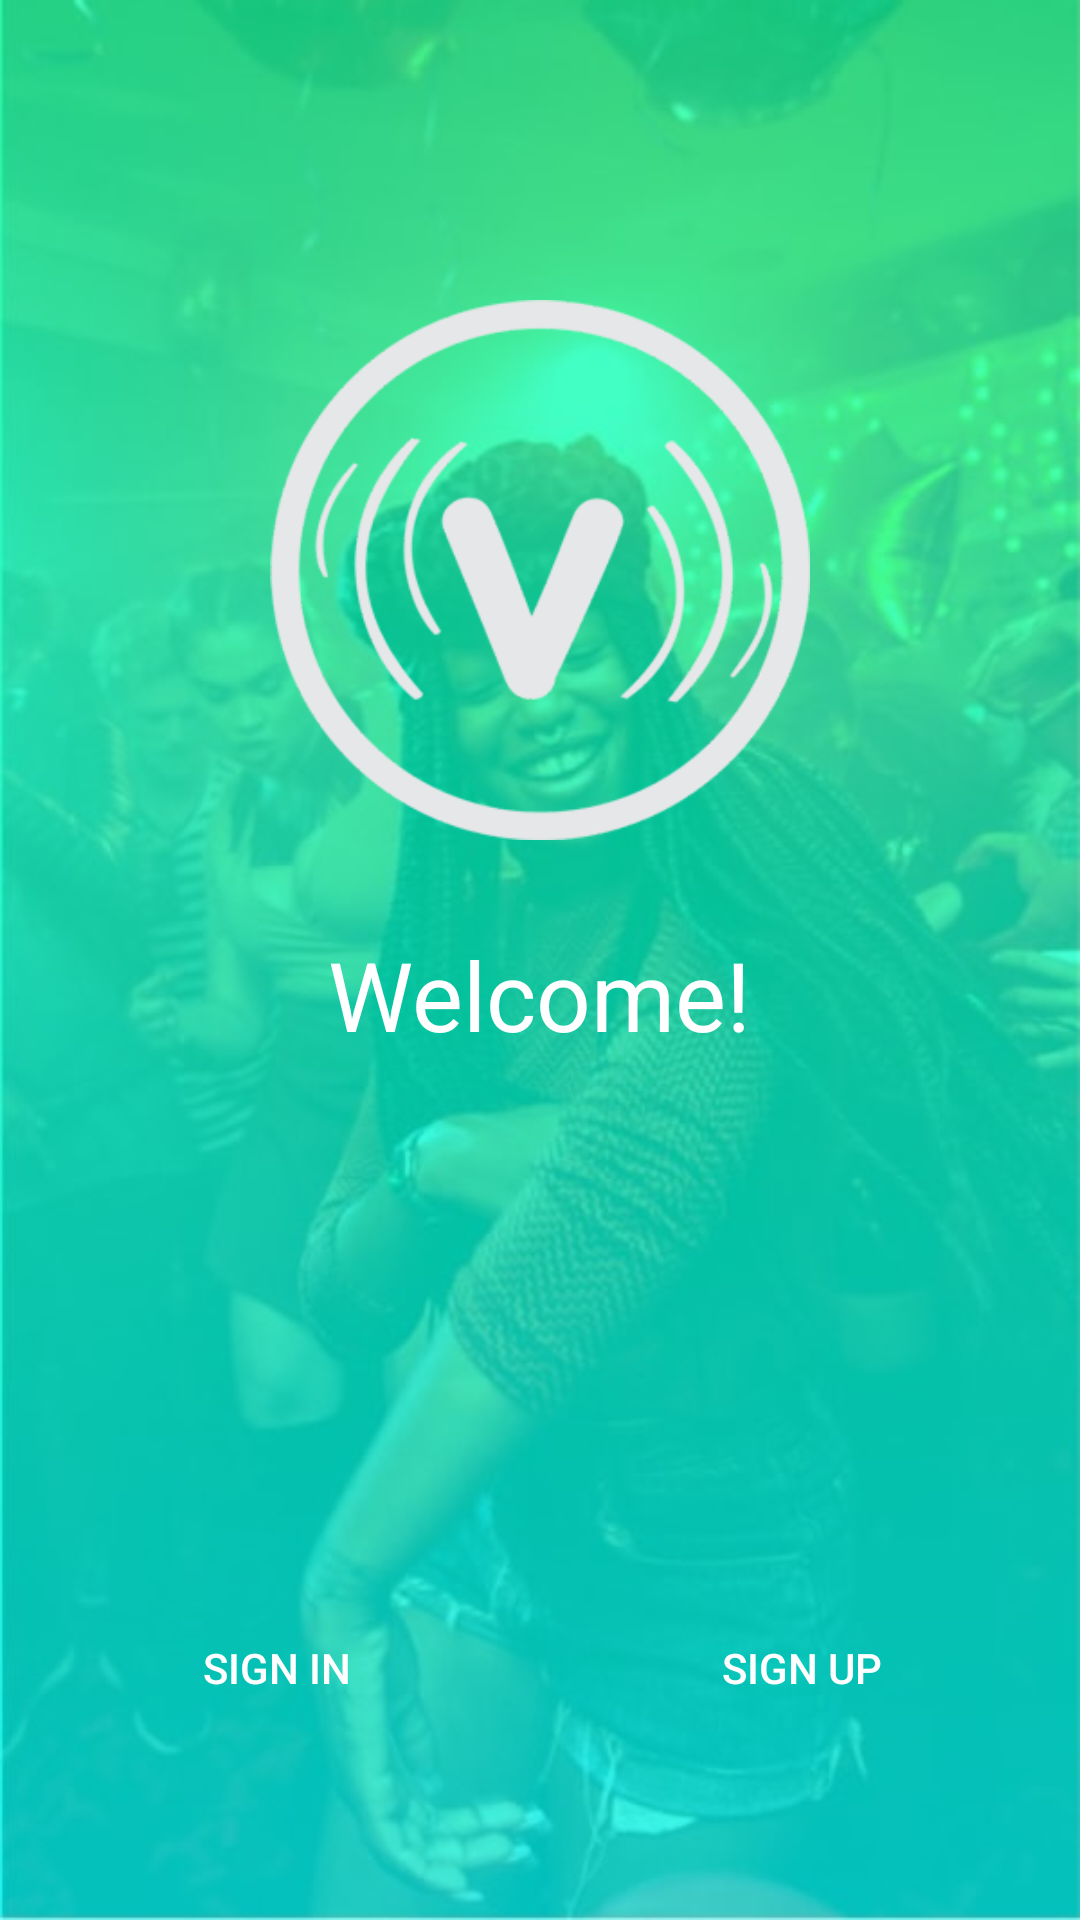

Android layout source for this screen:
<!-- AndroidManifest.xml: application theme AppTheme -->
<!-- res/layout/activity_welcome.xml -->
<?xml version="1.0" encoding="utf-8"?>
<RelativeLayout xmlns:android="http://schemas.android.com/apk/res/android"
    xmlns:app="http://schemas.android.com/apk/res-auto"
    android:orientation="vertical"
    xmlns:tools="http://schemas.android.com/tools"
    android:background="@drawable/app_background"
    android:layout_width="match_parent"
    android:layout_height="match_parent"
    tools:context=".WelcomeActivity">

    <ImageView
        android:id="@+id/welcome_ivLogo"
        android:layout_marginTop="100dp"
        android:layout_centerHorizontal="true"
        android:src="@drawable/edited_logo"
        android:layout_width="180dp"
        android:layout_height="180dp" />

    <TextView
        android:layout_below="@id/welcome_ivLogo"
        android:id="@+id/welcome_tvWelcome"
        android:layout_marginTop="30dp"
        android:layout_gravity="center_horizontal"
        android:layout_centerHorizontal="true"
        android:textColor="#fff"
        android:textSize="32sp"
        android:text="Welcome!"
        android:layout_width="wrap_content"
        android:layout_height="wrap_content" />

    <LinearLayout
        android:layout_alignParentBottom="true"
        android:orientation="horizontal"
        android:padding="10dp"
        android:layout_width="match_parent"
        android:layout_height="wrap_content">

        <Button
            android:id="@+id/welcome_btnSignIn"
            android:layout_marginTop="50dp"
            android:textColor="#fff"
            android:background="@drawable/primary_button_background"
            android:text="Sign In"
            android:layout_marginRight="5dp"
            android:layout_gravity="center_horizontal"
            android:layout_width="0dp"
            android:layout_weight="1"
            android:layout_height="wrap_content" />

        <Button
            android:id="@+id/welcome_btnSignUp"
            android:background="@drawable/primary_button_background"
            android:layout_marginTop="10dp"
            android:textColor="#fff"
            android:layout_marginLeft="5dp"
            android:text="Sign Up"
            android:layout_gravity="center_horizontal"
            android:layout_width="0dp"
            android:layout_weight="1"
            android:layout_height="wrap_content" />

    </LinearLayout>

</RelativeLayout>
<!-- resources referenced by this layout -->
<resources>
  <!-- drawable app_background: jpg bitmap (drawable, 35813 bytes) -->
  <!-- drawable edited_logo: png bitmap (drawable, 32142 bytes) -->
  <style name="AppTheme" parent="Theme.AppCompat.Light.NoActionBar">
          <item name="drawerArrowStyle">@style/DrawerArrowStyle</item>
          <item name="colorPrimary">@color/colorPrimary</item>
          <item name="colorPrimaryDark">@color/colorPrimaryDark</item>
          <item name="colorAccent">@color/colorAccent</item>
      </style>
  <style name="DrawerArrowStyle" parent="Widget.AppCompat.DrawerArrowToggle">
          <item name="spinBars">true</item>
          <item name="color">@android:color/white</item>
      </style>
  <color name="colorPrimary">#00ff97</color>
  <color name="colorPrimaryDark">#00fff2</color>
  <color name="colorAccent">#505659</color>
</resources>
